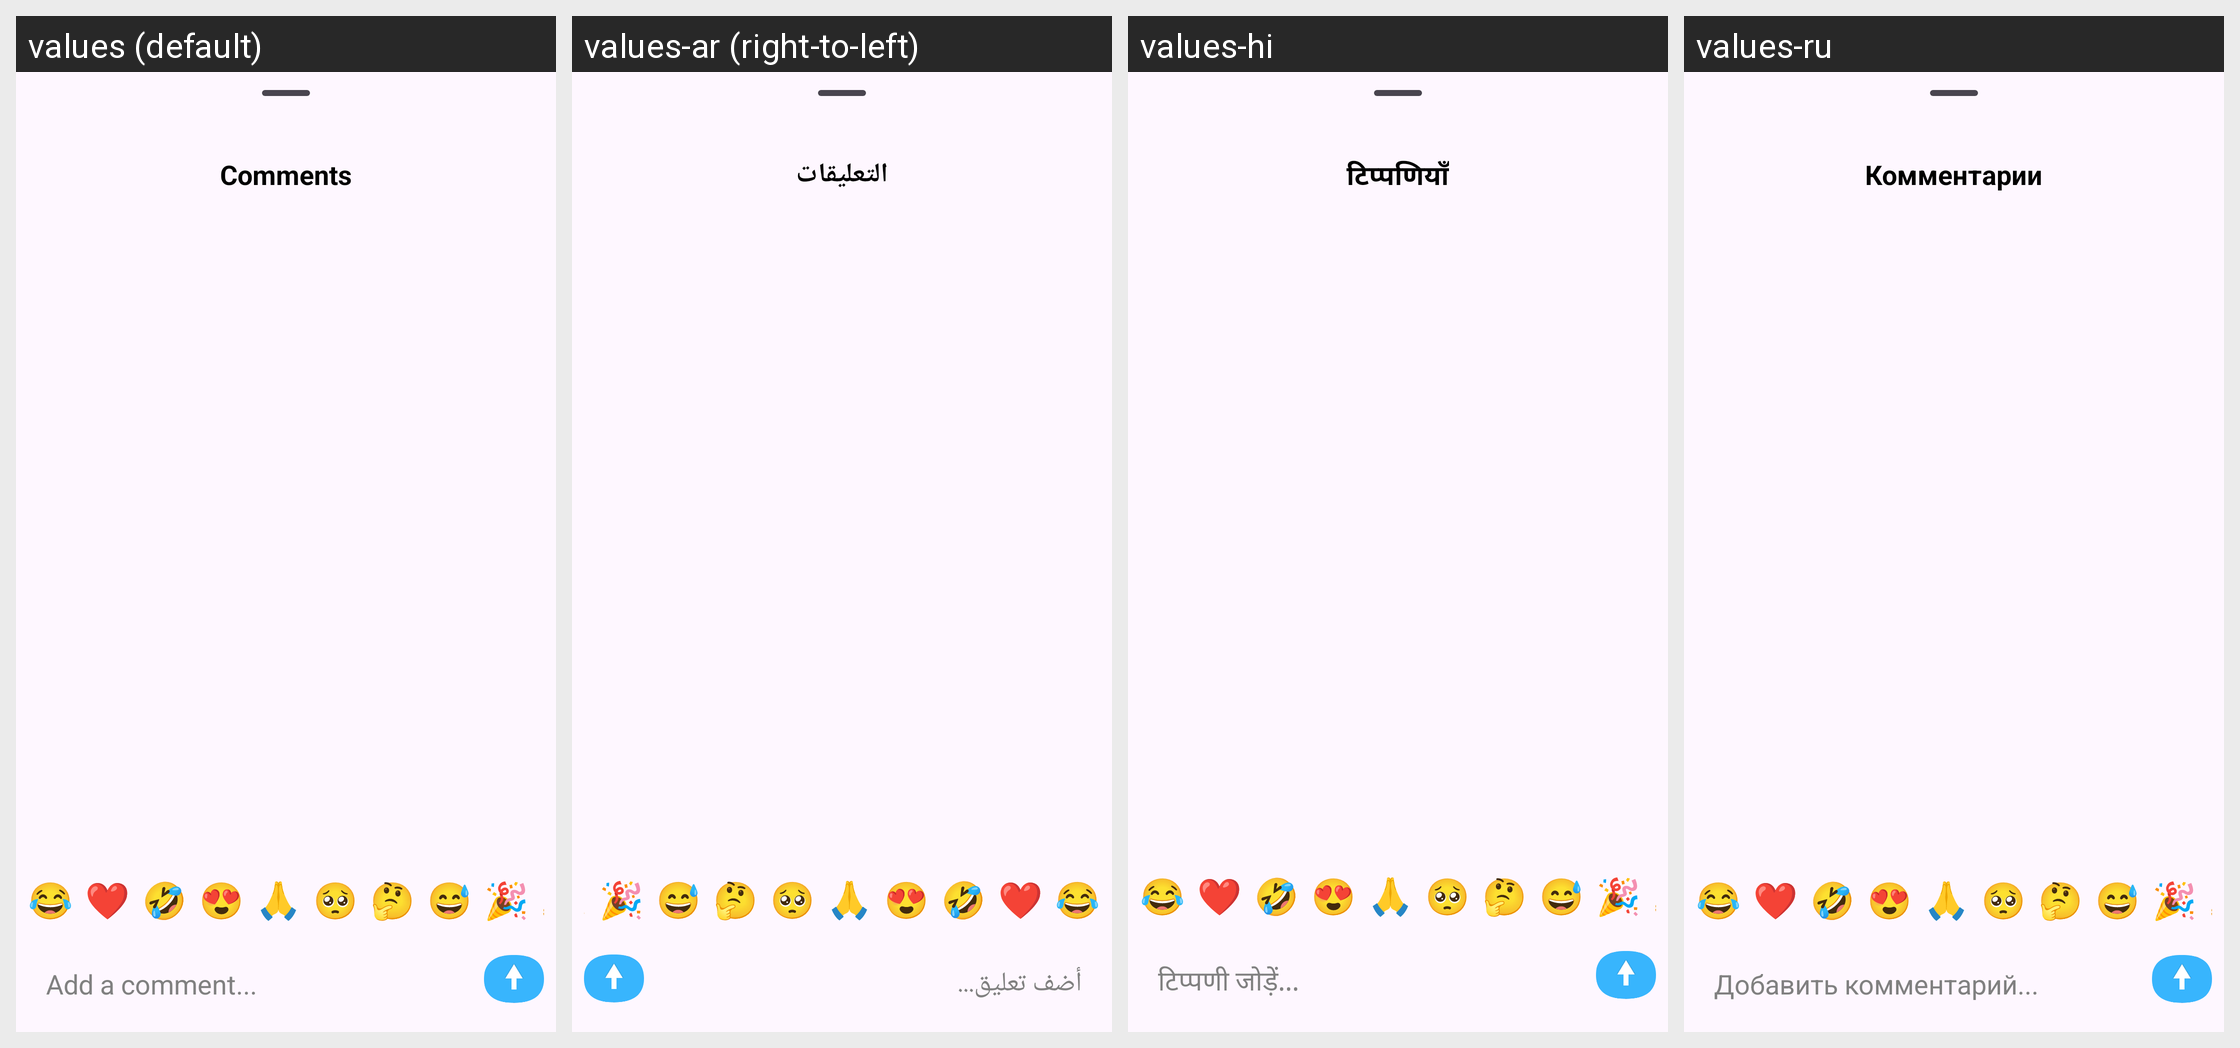

The same Android screen rendered under several of its app's locales, left to right. List the strings drawn on it with the default value and each locale's translation.
Android screen res/layout/activity_comments.xml rendered under 4 locales, left to right: values (default), values-ar (right-to-left), values-hi, values-ru. Device: Nexus 5 (rendered at 1080×1920; each locale shown at half size, 540×960, under a caption strip naming it); theme Theme.VidBr.Default.
Other locales in the repository, not shown: values-en, values-es, values-fr, values-id, values-ko, values-no, values-pt, values-ro, values-tr, values-vi.
Strings drawn on this screen, with the default value and each locale's value (text and hints the layout hard-codes, and strings that could not be matched under every locale, appear in the picture but are not listed):

comments_header
  values: Comments
  values-ar: التعليقات
  values-hi: टिप्पणियाँ
  values-ru: Комментарии

hint_adicionar_comentario
  values: Add a comment...
  values-ar: أضف تعليق...
  values-hi: टिप्पणी जोड़ें...
  values-ru: Добавить комментарий...
